28-way image classification set "train" from GitHub (shiddiqsaiful/Fitriyah_Hoya); label vocabulary: Hoya affinis, Hoya amicabilis, Hoya australis, Hoya callistophylla, Hoya clemensiorum, Hoya corneri, Hoya dolichosparte, Hoya excavata, Hoya finlaysonii, Hoya forbesii, Hoya Garut 1, Hoya Gunung Lawu Lumajang, Hoya hypolasia, Hoya incurvula, Hoya latifolia, Hoya multiflora, Hoya polypus, Hoya polypus Kalimantan Tengah, Hoya rigidifolia, Hoya unchinata, Hoya aff parviflora, Hoya aff ranavensis, Hoya campanulata white, Hoya cf plicata, Hoya cinnamomifolia, Hoya occultata silver, Hoya scortechinii, Hoya sigillatis round leaf.

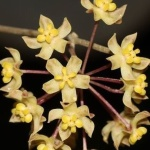
Label: Hoya corneri

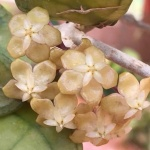
Label: Hoya forbesii

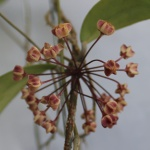
Label: Hoya unchinata

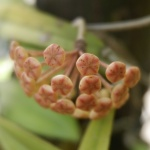
Label: Hoya rigidifolia

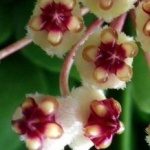
Label: Hoya incurvula

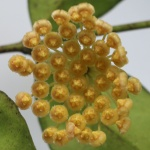
Label: Hoya Garut 1
